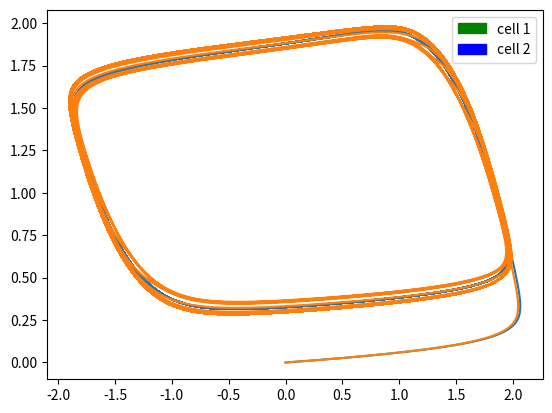
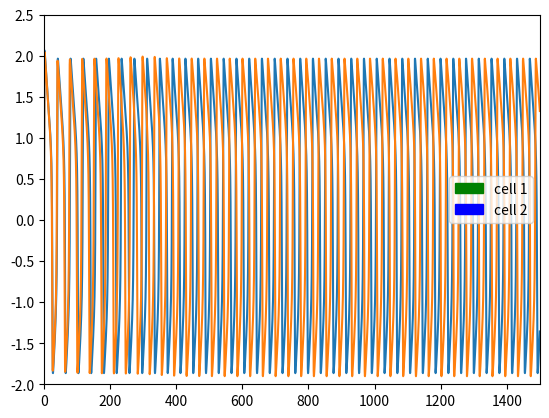
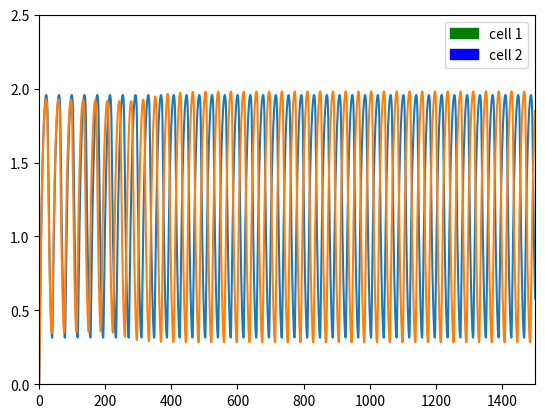
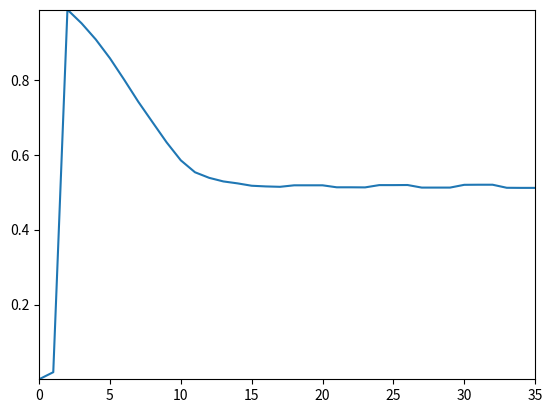

Reproduce these figures in Python, in order.
# 2-Cell coupled inhibitory Fitzhugh-Nagumo model
# Robert Capps, Georgia State University, 2014

from scipy.integrate import odeint; 
import scipy as sp
from numpy import arange;
from pylab import figure
from pylab import show
from numpy import power
import matplotlib.pyplot as plt;
import matplotlib.patches as mpatches
import numpy as np

###########################

plt.close('all')

def fitznag(state,t):
  # unpack the state vector
  v = state[0]
  w = state[1]
  v2 = state[2]
  w2 = state[3]

  # these are our constants
  A = 0.08
  B = 0.7
  C = 0.8
  Iapp = 1.2


  # compute state derivatives
  vd = v - power(v, 3)/3 - w + Iapp
  wd = A*(v + B - C*w)
  
  v2d = (v2 - power(v2, 3)/3 - w2) + Iapp - (0.03*(v))
  w2d = (A*(v2 + B - C*w2))

  # return the state derivatives
  return [vd, wd, v2d, w2d]

state0 = [0, 0, 0, 0]
t = arange(0.0, 2800.0, 0.01)

state = odeint(fitznag, state0, t)


############################ Find Phase Lag ###########################

# Voltage vectors for cell 1 and 2
v_1 = np.around(state[:,0],7)
v_2 = np.around(state[:,2],7)

np.savetxt('v_1.txt', v_1)
np.savetxt('v_2.txt', v_2)



# Find the times when Cell 1 spikes
locs = (np.diff(np.sign(np.diff(v_1))) < 0).nonzero()[0] +1

# Find the times when Cell 2 spikes
locs2 = (np.diff(np.sign(np.diff(v_2))) < 0).nonzero()[0] +1


floc2 = np.transpose(locs2[0:len(locs)])
floc1 = np.transpose(locs[0:len(locs)])

floc2L = len(floc2)
floc1L = len(floc1)

# Find where the last useful spike occurs
if floc2L > floc1L:
    print('changed!')
    floc2f = floc2.copy()
    floc2f.resize(floc1L,1)
    floc1f = floc1
else:
        print('changed!!')
        floc1f = floc1.copy()
        floc1f.resize(floc2L,1)
        floc2f = floc2
np.savetxt('floc1.txt', floc1)
np.savetxt('floc2.txt', floc2)

# Tau
tau = np.around(abs(floc2f - floc1f),decimals=3)
np.savetxt('Tau.txt', tau)

# Period
even, odd = floc1f[0::2], floc1f[1::2]
if len(even) > len(odd):
    evenf = even.copy()
    evenf.resize(len(odd),1)
    oddf = odd
    print('That is odd!')
if len(odd) > len(even):
    oddf = odd.copy()
    oddf.resize(len(even),1)
    evenf = even
    print('Nah, it is even!')
period = np.transpose(np.around(abs(evenf - oddf),decimals=3))
np.savetxt('Period.txt', period)

# resize our period
periodsize = len(np.transpose(period))
tauf = tau.copy()
tauf.resize(1,periodsize)

# Find the Phase lag
Phi12 = np.true_divide((tauf),(period))
Phif = np.transpose(Phi12) % 1
n = arange(0,len(Phif),1)
np.savetxt('Phi.txt', Phi12)

# Voltage, Slow Variable Plots
fig = figure()
plt.plot(state[:,0],state[:,1],state[:,2],state[:,3])
green = mpatches.Patch(color='green',label='cell 1')
blue = mpatches.Patch(color='blue',label='cell 2')
plt.legend(handles=[green, blue])
plt.savefig('fig1.png')

fig2 = figure()
plt.plot(t,state[:,0])
plt.plot(t,state[:,2])
plt.axis([0, 1500, -2, 2.5])
plt.legend(handles=[green, blue])
plt.savefig('fig2.png')

fig3 = figure()
plt.plot(t,state[:,1])
plt.plot(t,state[:,3])
plt.axis([0, 1500, 0, 2.5])
plt.legend(handles=[green, blue])
plt.savefig('fig3.png')

# Phase plot
fig4 = figure()
plt.plot(n,Phif)
plt.autoscale(enable=True,tight=True)
plt.savefig('fig4.png')
show()